The GitHub repository AITestingNL/zwerfafval contains a labelled image folder "images" with 2 categories: Heineken, Red Bull. Examples follow, each with its label.

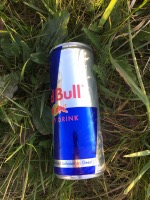
Label: Red Bull

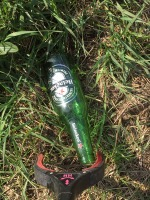
Label: Heineken

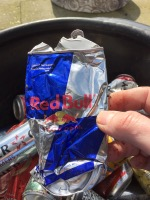
Label: Red Bull

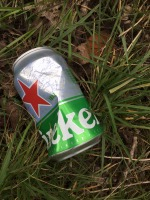
Label: Heineken

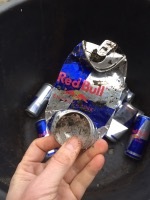
Label: Red Bull

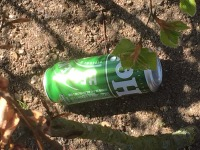
Label: Heineken
